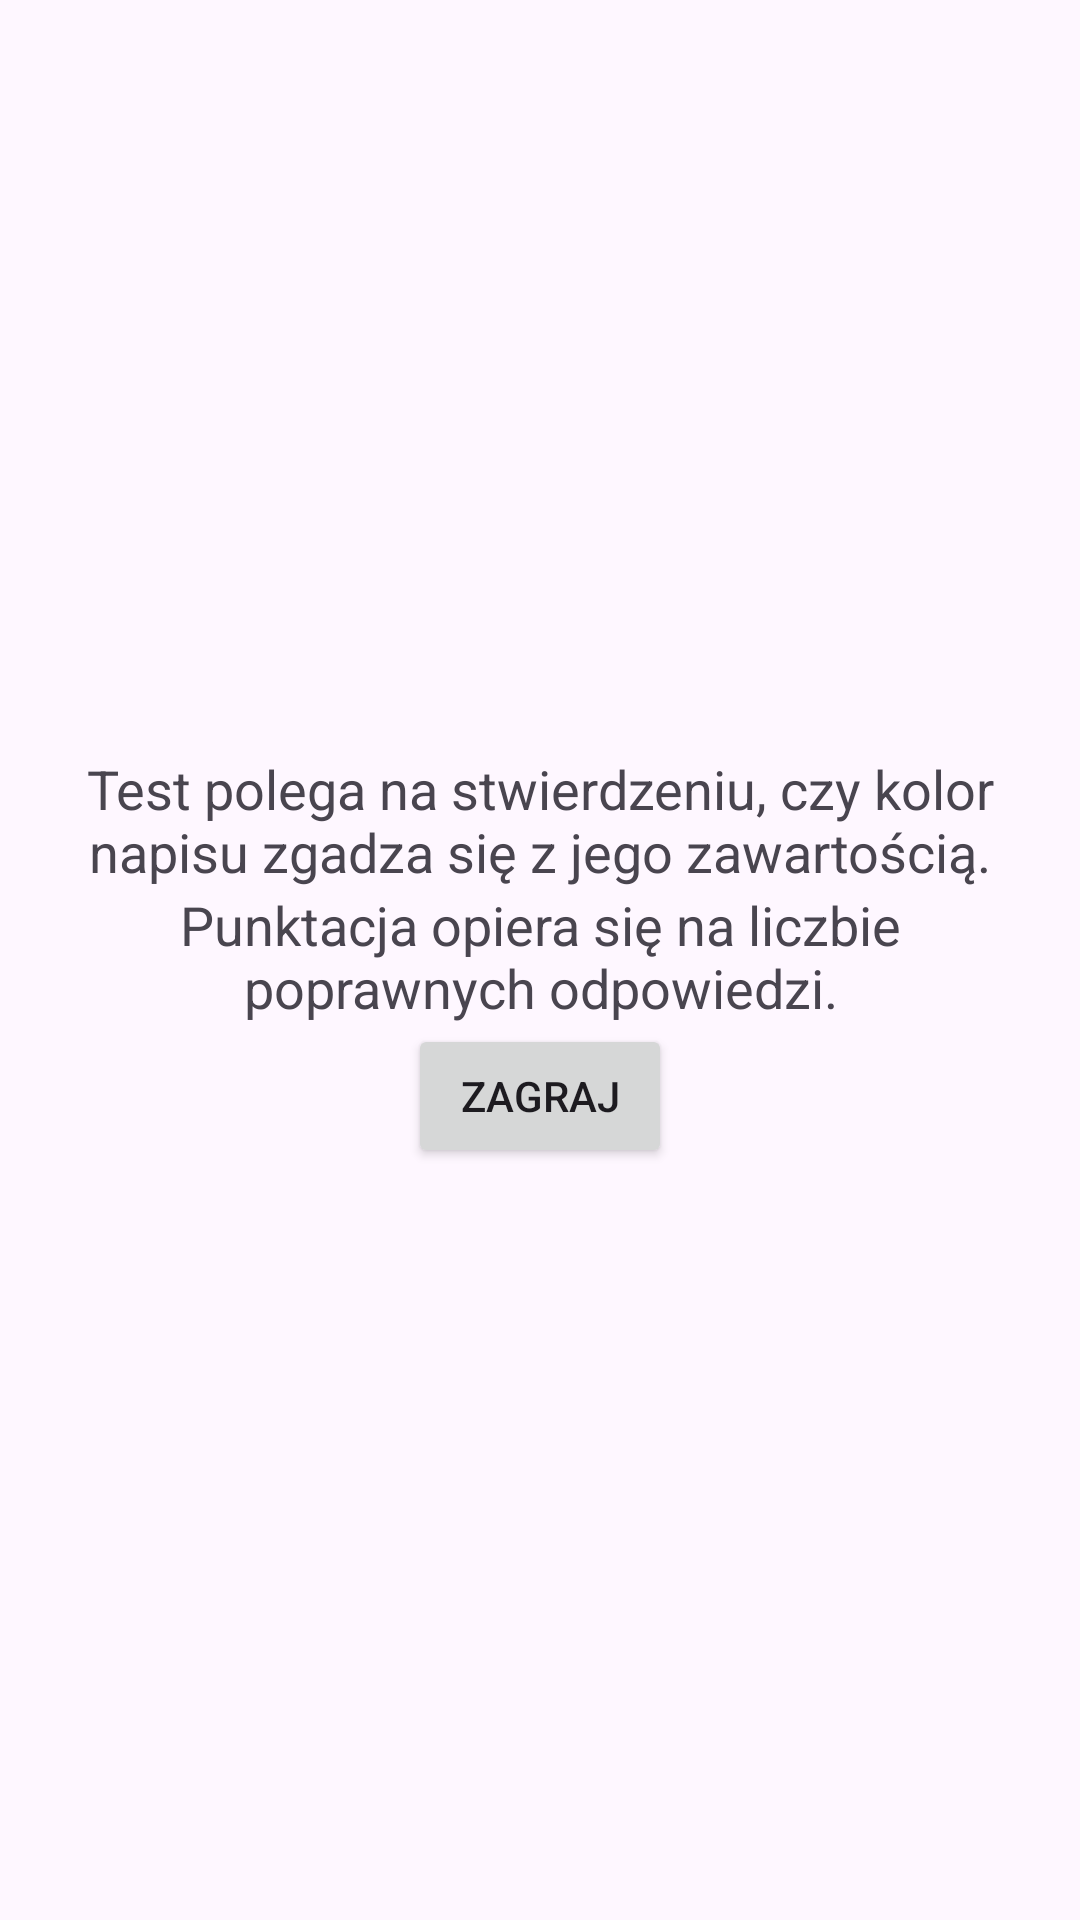

Here is an Android app screen rendered from its layout file. Give the layout XML and the strings, colors and styles it references.
<!-- AndroidManifest.xml: application theme Theme.Inzy -->
<!-- res/layout/activity_stroop_test_welcome.xml -->
<?xml version="1.0" encoding="utf-8"?>
<LinearLayout xmlns:android="http://schemas.android.com/apk/res/android"
    xmlns:app="http://schemas.android.com/apk/res-auto"
    xmlns:tools="http://schemas.android.com/tools"
    android:layout_width="match_parent"
    android:layout_height="match_parent"
    android:orientation="vertical"
    android:padding="16dp"
    android:gravity="center">

    <TextView
        android:id="@+id/welcomeMessage"
        android:layout_width="wrap_content"
        android:layout_height="wrap_content"
        android:text="Test polega na stwierdzeniu, czy kolor napisu zgadza się z jego zawartością."
        android:textSize="18sp"
        android:textAlignment="center"/>

    <TextView
        android:id="@+id/instructions"
        android:layout_width="wrap_content"
        android:layout_height="wrap_content"
        android:text="Punktacja opiera się na liczbie poprawnych odpowiedzi."
        android:textSize="18sp"
        android:textAlignment="center"/>

    <Button
        android:id="@+id/playButton"
        android:layout_width="wrap_content"
        android:layout_height="wrap_content"
        android:text="Zagraj" />
</LinearLayout>
<!-- resources referenced by this layout -->
<resources>
  <style name="Theme.Inzy" parent="Base.Theme.Inzy" />
  <style name="Base.Theme.Inzy" parent="Theme.Material3.DayNight.NoActionBar">
          
          
      </style>
</resources>
